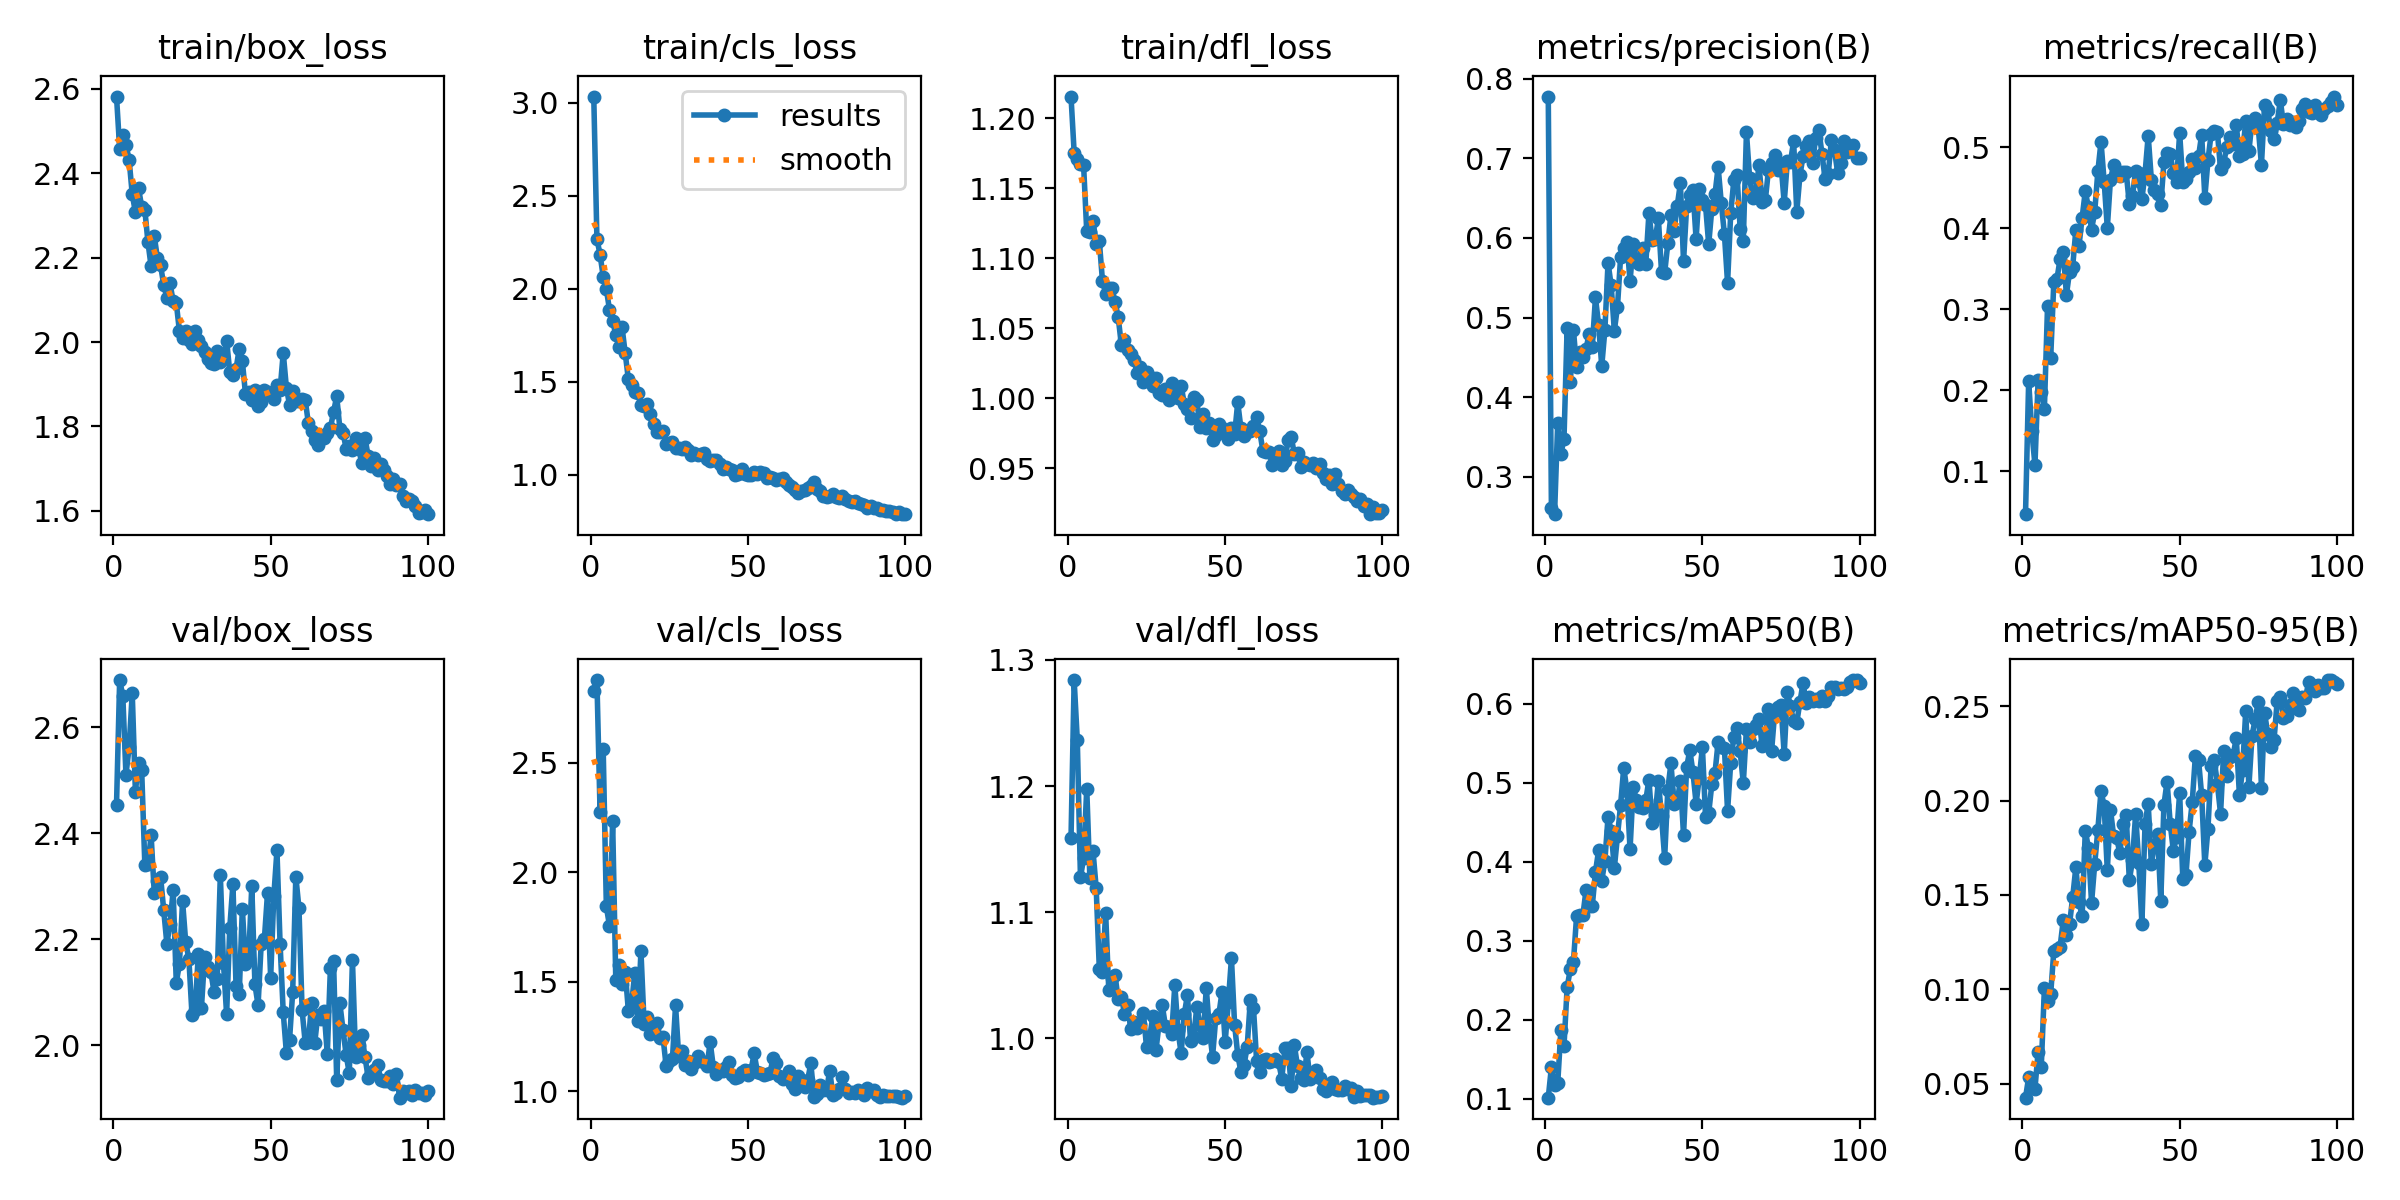

The table this chart was drawn from, first rows:
epoch, time, train/box_loss, train/cls_loss, train/dfl_loss, metrics/precision(B), metrics/recall(B), metrics/mAP50(B), metrics/mAP50-95(B), val/box_loss, val/cls_loss, val/dfl_loss, lr/pg0, lr/pg1, lr/pg2
1, 8.426, 2.582, 3.033, 1.216, 0.7776, 0.04722, 0.1016, 0.04263, 2.454, 2.828, 1.159, 0.0006592, 0.0006592, 0.0006592
2, 15.67, 2.458, 2.268, 1.176, 0.2603, 0.2113, 0.1403, 0.0534, 2.689, 2.878, 1.284, 0.001313, 0.001313, 0.001313
3, 22.73, 2.49, 2.184, 1.171, 0.2531, 0.1493, 0.1181, 0.04839, 2.659, 2.276, 1.236, 0.001953, 0.001953, 0.001953
4, 29.67, 2.467, 2.065, 1.167, 0.3677, 0.108, 0.1196, 0.04736, 2.51, 2.562, 1.128, 0.001941, 0.001941, 0.001941
5, 36.48, 2.433, 1.997, 1.166, 0.3285, 0.2121, 0.1867, 0.06683, 2.562, 1.843, 1.143, 0.001921, 0.001921, 0.001921
6, 43.26, 2.35, 1.887, 1.119, 0.3477, 0.1977, 0.1669, 0.05866, 2.664, 1.755, 1.198, 0.001901, 0.001901, 0.001901
7, 51.47, 2.308, 1.827, 1.119, 0.4874, 0.1771, 0.2414, 0.1005, 2.478, 2.233, 1.127, 0.001881, 0.001881, 0.001881
8, 59.41, 2.364, 1.751, 1.127, 0.4185, 0.3035, 0.2641, 0.09396, 2.532, 1.507, 1.148, 0.001861, 0.001861, 0.001861
9, 67.18, 2.321, 1.684, 1.111, 0.4848, 0.2399, 0.2734, 0.09756, 2.519, 1.578, 1.119, 0.001842, 0.001842, 0.001842
10, 75.34, 2.314, 1.792, 1.112, 0.4375, 0.3336, 0.3313, 0.1205, 2.341, 1.49, 1.055, 0.001822, 0.001822, 0.001822
11, 82.43, 2.236, 1.652, 1.084, 0.4571, 0.3376, 0.3334, 0.1212, 2.341, 1.546, 1.053, 0.001802, 0.001802, 0.001802
12, 90.58, 2.179, 1.512, 1.075, 0.4507, 0.3622, 0.3323, 0.1227, 2.396, 1.366, 1.1, 0.001782, 0.001782, 0.001782
13, 97.98, 2.252, 1.484, 1.079, 0.4607, 0.3711, 0.3644, 0.1366, 2.288, 1.391, 1.039, 0.001762, 0.001762, 0.001762
14, 104.5, 2.199, 1.445, 1.079, 0.4798, 0.3177, 0.3443, 0.1286, 2.31, 1.538, 1.048, 0.001743, 0.001743, 0.001743
15, 110.6, 2.182, 1.438, 1.069, 0.4634, 0.3463, 0.3449, 0.1347, 2.318, 1.321, 1.05, 0.001723, 0.001723, 0.001723
16, 117.1, 2.136, 1.374, 1.058, 0.5254, 0.3527, 0.3874, 0.1488, 2.255, 1.639, 1.031, 0.001703, 0.001703, 0.001703
17, 123.3, 2.105, 1.37, 1.038, 0.4911, 0.3979, 0.4145, 0.1646, 2.192, 1.308, 1.033, 0.001683, 0.001683, 0.001683
18, 130.4, 2.14, 1.379, 1.042, 0.439, 0.3781, 0.3758, 0.1462, 2.228, 1.34, 1.02, 0.001663, 0.001663, 0.001663
19, 137.5, 2.097, 1.327, 1.034, 0.4844, 0.413, 0.4016, 0.1388, 2.292, 1.262, 1.026, 0.001644, 0.001644, 0.001644
20, 144.5, 2.093, 1.27, 1.031, 0.5689, 0.4455, 0.457, 0.1841, 2.118, 1.283, 1.007, 0.001624, 0.001624, 0.001624
21, 151.6, 2.026, 1.229, 1.028, 0.5404, 0.4257, 0.4392, 0.1749, 2.154, 1.313, 1.013, 0.001604, 0.001604, 0.001604
22, 159.1, 2.009, 1.23, 1.018, 0.4834, 0.3983, 0.3923, 0.1459, 2.272, 1.241, 1.008, 0.001584, 0.001584, 0.001584
23, 166.8, 2.027, 1.237, 1.023, 0.5136, 0.4203, 0.4326, 0.1665, 2.194, 1.247, 1.012, 0.001564, 0.001564, 0.001564
24, 174.2, 2.004, 1.166, 1.012, 0.5764, 0.4702, 0.4726, 0.1847, 2.164, 1.115, 1.02, 0.001545, 0.001545, 0.001545
25, 182.8, 1.996, 1.168, 1.019, 0.5879, 0.5066, 0.5196, 0.2051, 2.057, 1.137, 0.9935, 0.001525, 0.001525, 0.001525
26, 190.8, 2.026, 1.177, 1.015, 0.5951, 0.4575, 0.4902, 0.1971, 2.067, 1.145, 1.001, 0.001505, 0.001505, 0.001505
27, 198.3, 2.005, 1.145, 1.009, 0.5455, 0.4003, 0.4161, 0.163, 2.172, 1.391, 1.018, 0.001485, 0.001485, 0.001485
28, 205.3, 1.992, 1.145, 1.015, 0.5928, 0.4599, 0.4947, 0.1952, 2.071, 1.159, 0.9905, 0.001465, 0.001465, 0.001465
29, 212.3, 1.976, 1.138, 1.004, 0.574, 0.4774, 0.4782, 0.1815, 2.167, 1.184, 1.012, 0.001446, 0.001446, 0.001446
30, 219.8, 1.959, 1.149, 1.002, 0.5679, 0.4702, 0.4696, 0.1801, 2.148, 1.117, 1.026, 0.001426, 0.001426, 0.001426
31, 226.7, 1.95, 1.13, 1.007, 0.5874, 0.4639, 0.4678, 0.1721, 2.138, 1.138, 1.01, 0.001406, 0.001406, 0.001406
32, 233.1, 1.949, 1.107, 0.9991, 0.5674, 0.4689, 0.4781, 0.1875, 2.101, 1.101, 1.009, 0.001386, 0.001386, 0.001386
33, 238.1, 1.98, 1.116, 1.011, 0.6309, 0.4694, 0.5042, 0.1923, 2.125, 1.131, 1.003, 0.001366, 0.001366, 0.001366
34, 243.1, 1.953, 1.106, 1.007, 0.5981, 0.4297, 0.4494, 0.1577, 2.321, 1.159, 1.042, 0.001347, 0.001347, 0.001347
35, 248.2, 1.96, 1.112, 1, 0.5984, 0.44, 0.4591, 0.1683, 2.155, 1.137, 1.006, 0.001327, 0.001327, 0.001327
36, 253.3, 2.004, 1.116, 1.009, 0.6246, 0.4702, 0.5026, 0.1927, 2.059, 1.135, 0.9883, 0.001307, 0.001307, 0.001307
37, 258.4, 1.929, 1.083, 0.9963, 0.5577, 0.4577, 0.4576, 0.1671, 2.221, 1.114, 1.019, 0.001287, 0.001287, 0.001287
38, 263.5, 1.921, 1.072, 0.9923, 0.556, 0.4361, 0.4051, 0.1349, 2.304, 1.224, 1.034, 0.001267, 0.001267, 0.001267
39, 268.6, 1.937, 1.081, 0.9857, 0.5932, 0.4678, 0.4916, 0.1877, 2.111, 1.111, 0.9981, 0.001248, 0.001248, 0.001248
40, 276.3, 1.983, 1.081, 1.001, 0.6289, 0.5141, 0.5251, 0.1983, 2.096, 1.077, 1.001, 0.001228, 0.001228, 0.001228
41, 283.8, 1.955, 1.057, 0.9987, 0.6092, 0.4599, 0.4728, 0.1664, 2.258, 1.098, 1.025, 0.001208, 0.001208, 0.001208
42, 290.9, 1.876, 1.028, 0.9795, 0.6404, 0.4469, 0.4763, 0.1766, 2.153, 1.09, 1.011, 0.001188, 0.001188, 0.001188
43, 298.6, 1.882, 1.042, 0.989, 0.6687, 0.4424, 0.503, 0.1821, 2.163, 1.111, 1.001, 0.001168, 0.001168, 0.001168
44, 307.2, 1.862, 1.031, 0.9789, 0.5705, 0.4281, 0.4343, 0.1469, 2.301, 1.135, 1.04, 0.001149, 0.001149, 0.001149
45, 314.2, 1.886, 1.022, 0.9821, 0.6405, 0.4813, 0.5204, 0.1978, 2.115, 1.076, 1.007, 0.001129, 0.001129, 0.001129
46, 321.1, 1.849, 0.9977, 0.9701, 0.6535, 0.4924, 0.5414, 0.21, 2.076, 1.062, 0.9856, 0.001109, 0.001109, 0.001109
47, 328.2, 1.859, 1.003, 0.9738, 0.6597, 0.4917, 0.5134, 0.1877, 2.192, 1.063, 1.016, 0.001089, 0.001089, 0.001089
48, 335.6, 1.886, 1.03, 0.9815, 0.5983, 0.4678, 0.474, 0.1733, 2.2, 1.086, 1.019, 0.001069, 0.001069, 0.001069
49, 339.3, 1.881, 1.004, 0.9789, 0.6621, 0.4567, 0.5068, 0.1809, 2.287, 1.097, 1.037, 0.00105, 0.00105, 0.00105
50, 342.6, 1.877, 0.9979, 0.9772, 0.6479, 0.5173, 0.5453, 0.204, 2.128, 1.072, 0.9969, 0.00103, 0.00103, 0.00103
51, 346.1, 1.866, 0.9952, 0.9708, 0.641, 0.4567, 0.4572, 0.1585, 2.281, 1.098, 1.029, 0.00101, 0.00101, 0.00101
52, 349.6, 1.897, 1.015, 0.9788, 0.5922, 0.4602, 0.4617, 0.1604, 2.368, 1.172, 1.064, 0.0009902, 0.0009902, 0.0009902
53, 353.1, 1.887, 1.001, 0.9743, 0.6369, 0.4694, 0.4986, 0.1835, 2.191, 1.087, 1.011, 0.0009704, 0.0009704, 0.0009704
54, 357.5, 1.974, 1.012, 0.9971, 0.6549, 0.4853, 0.5129, 0.1992, 2.062, 1.081, 0.9871, 0.0009506, 0.0009506, 0.0009506
55, 361.4, 1.892, 1.01, 0.9787, 0.6891, 0.4742, 0.5518, 0.2237, 1.986, 1.072, 0.9737, 0.0009308, 0.0009308, 0.0009308
56, 366.3, 1.851, 0.9796, 0.9728, 0.6441, 0.4885, 0.545, 0.2216, 2.01, 1.076, 0.9789, 0.000911, 0.000911, 0.000911
57, 372, 1.884, 0.9846, 0.977, 0.6046, 0.5155, 0.5437, 0.2027, 2.1, 1.082, 0.9934, 0.0008912, 0.0008912, 0.0008912
58, 377.9, 1.86, 0.9801, 0.9766, 0.5433, 0.4376, 0.4644, 0.1658, 2.318, 1.15, 1.03, 0.0008714, 0.0008714, 0.0008714
59, 382.9, 1.861, 0.973, 0.9802, 0.6311, 0.4837, 0.5258, 0.1852, 2.258, 1.127, 1.025, 0.0008516, 0.0008516, 0.0008516
60, 388.9, 1.866, 0.9777, 0.9867, 0.673, 0.5163, 0.5586, 0.2182, 2.066, 1.069, 0.9821, 0.0008318, 0.0008318, 0.0008318
... 40 more rows
